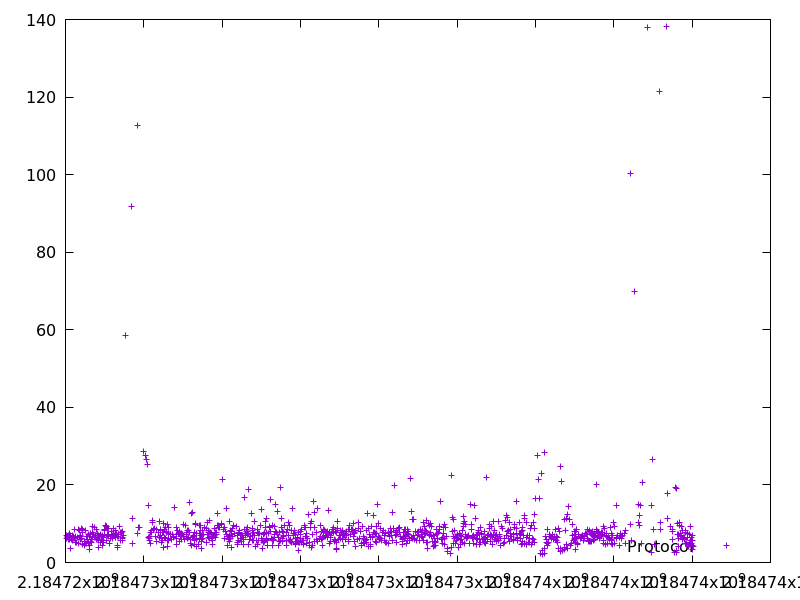

The file beside this chart, header and first rows:
2184724025.26583, 6.959716
2184724032, 6.18
2184724047, 6.413
2184724055, 6.86
2184724066, 6.049
2184724088, 6.905
2184724094, 5.885
2184724102, 7.486
2184724133, 6.935
2184724138, 3.581
2184724144, 5.929
2184724174, 6.967
2184724182, 5.684
2184724201, 6.594
2184724214, 6.147
2184724231, 8.411
2184724238, 6.247
2184724245, 6.838
2184724254, 5.17
2184724284, 5.235
2184724311, 6.397
2184724331, 8.556
2184724336, 4.804
2184724356, 8.189
2184724369, 6.516
2184724376, 6.818
2184724382, 5.858
2184724389, 6.967
2184724398, 8.783
2184724407, 6.224
2184724421, 8.519
2184724432, 7.727
2184724437, 4.765
2184724473, 5.415
2184724477, 4.456
2184724495, 5.48
2184724504, 8.196
2184724518, 4.888
2184724531, 4.848
2184724538, 6.841
2184724559, 6.639
2184724565, 6.069
2184724580, 7.187
2184724592, 4.992
2184724598, 5.287
2184724612, 6.75
2184724616, 3.292
2184724623, 4.485
2184724641, 5.431
2184724650, 7.562
2184724656, 5.164
2184724662, 5.879
2184724676, 9.332
2184724684, 7.673
2184724693, 6.384
2184724707, 7.155
2184724735, 8.966
2184724742, 6.495
2184724765, 6.911
2184724783, 5.999
2184724803, 8.549
... 1,034 more rows
